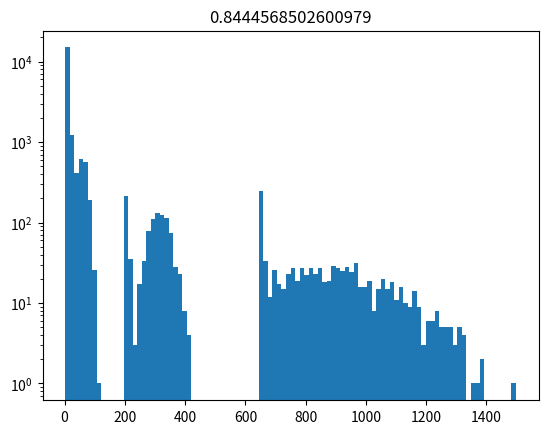

Write Python code to recreate this figure.
import random
import numpy as np
import matplotlib.pyplot as plt


def get_incomes(n):
    a = random.uniform(1.1, 5)  # 1 gives infinite mean and variance so how bout let's don't
    pareto = np.random.pareto(a, (n//4,))

    mu = random.uniform(0, max(pareto))
    sigma = random.uniform(0, max(pareto)/2)
    normal = abs(np.random.normal(mu, sigma, (3*n//4,)))

    res = np.concatenate([pareto, normal])
    m = sum(random.choice(res) for i in range(4)) / 4 + random.choice(res)  # enforce some minimum value
    res += m
    assert res.ndim == 1, "concat didn't work"
    return res


def get_incomes_more_mixed(n, k):
    # k rounds of n
    res = None
    for i in range(k):
        a = get_incomes(n)
        if res is None:
            res = a
        else:
            res = np.concatenate([res, a])
        assert res.ndim == 1
    return res


def get_perfectly_fair_incomes():
    return np.ones(10000)


def get_perfectly_unfair_incomes():
    return [1] + [0]*9999


def get_lorenz_curve(incomes):
    # x is proportion of the population
    # y is income share earned by the bottom x of the population
    incomes = sorted(incomes)
    n = len(incomes)
    ys = {}
    cumulative_income = 0
    total_income = sum(incomes)
    for person_i, inc in enumerate(incomes):
        cumulative_income += inc
        cumulative_population_proportion = (person_i + 1) / n
        x = cumulative_population_proportion
        income_proportion = cumulative_income / total_income
        y = income_proportion
        ys[x] = y
    return ys


def get_gini_coefficient(incomes):
    incomes = sorted(incomes)
    lorenz_ys = get_lorenz_curve(incomes)
    # the line of equality is just y = x (proportion of the population has the same proportion of income below it)
    total_area = 0
    area_under_curve = 0
    for x, y in lorenz_ys.items():
        total_area += x  # since y = x
        area_under_curve += y
        assert y <= x, "can't have income going above the y=x line"
    area_above_curve = total_area - area_under_curve
    g = area_above_curve / total_area  # 0 for perfect equality, 1 for perfect tyranny
    return g


if __name__ == "__main__":
    incomes = get_incomes_more_mixed(n=1000, k=20)
    # incomes = get_perfectly_fair_incomes()  # expect g == 0
    # incomes = get_perfectly_unfair_incomes()  # expect g close to 1
    plt.hist(incomes, bins=100)
    plt.gca().set_yscale("log")
    plt.title(get_gini_coefficient(incomes))
    plt.savefig("GiniPlot.png")
